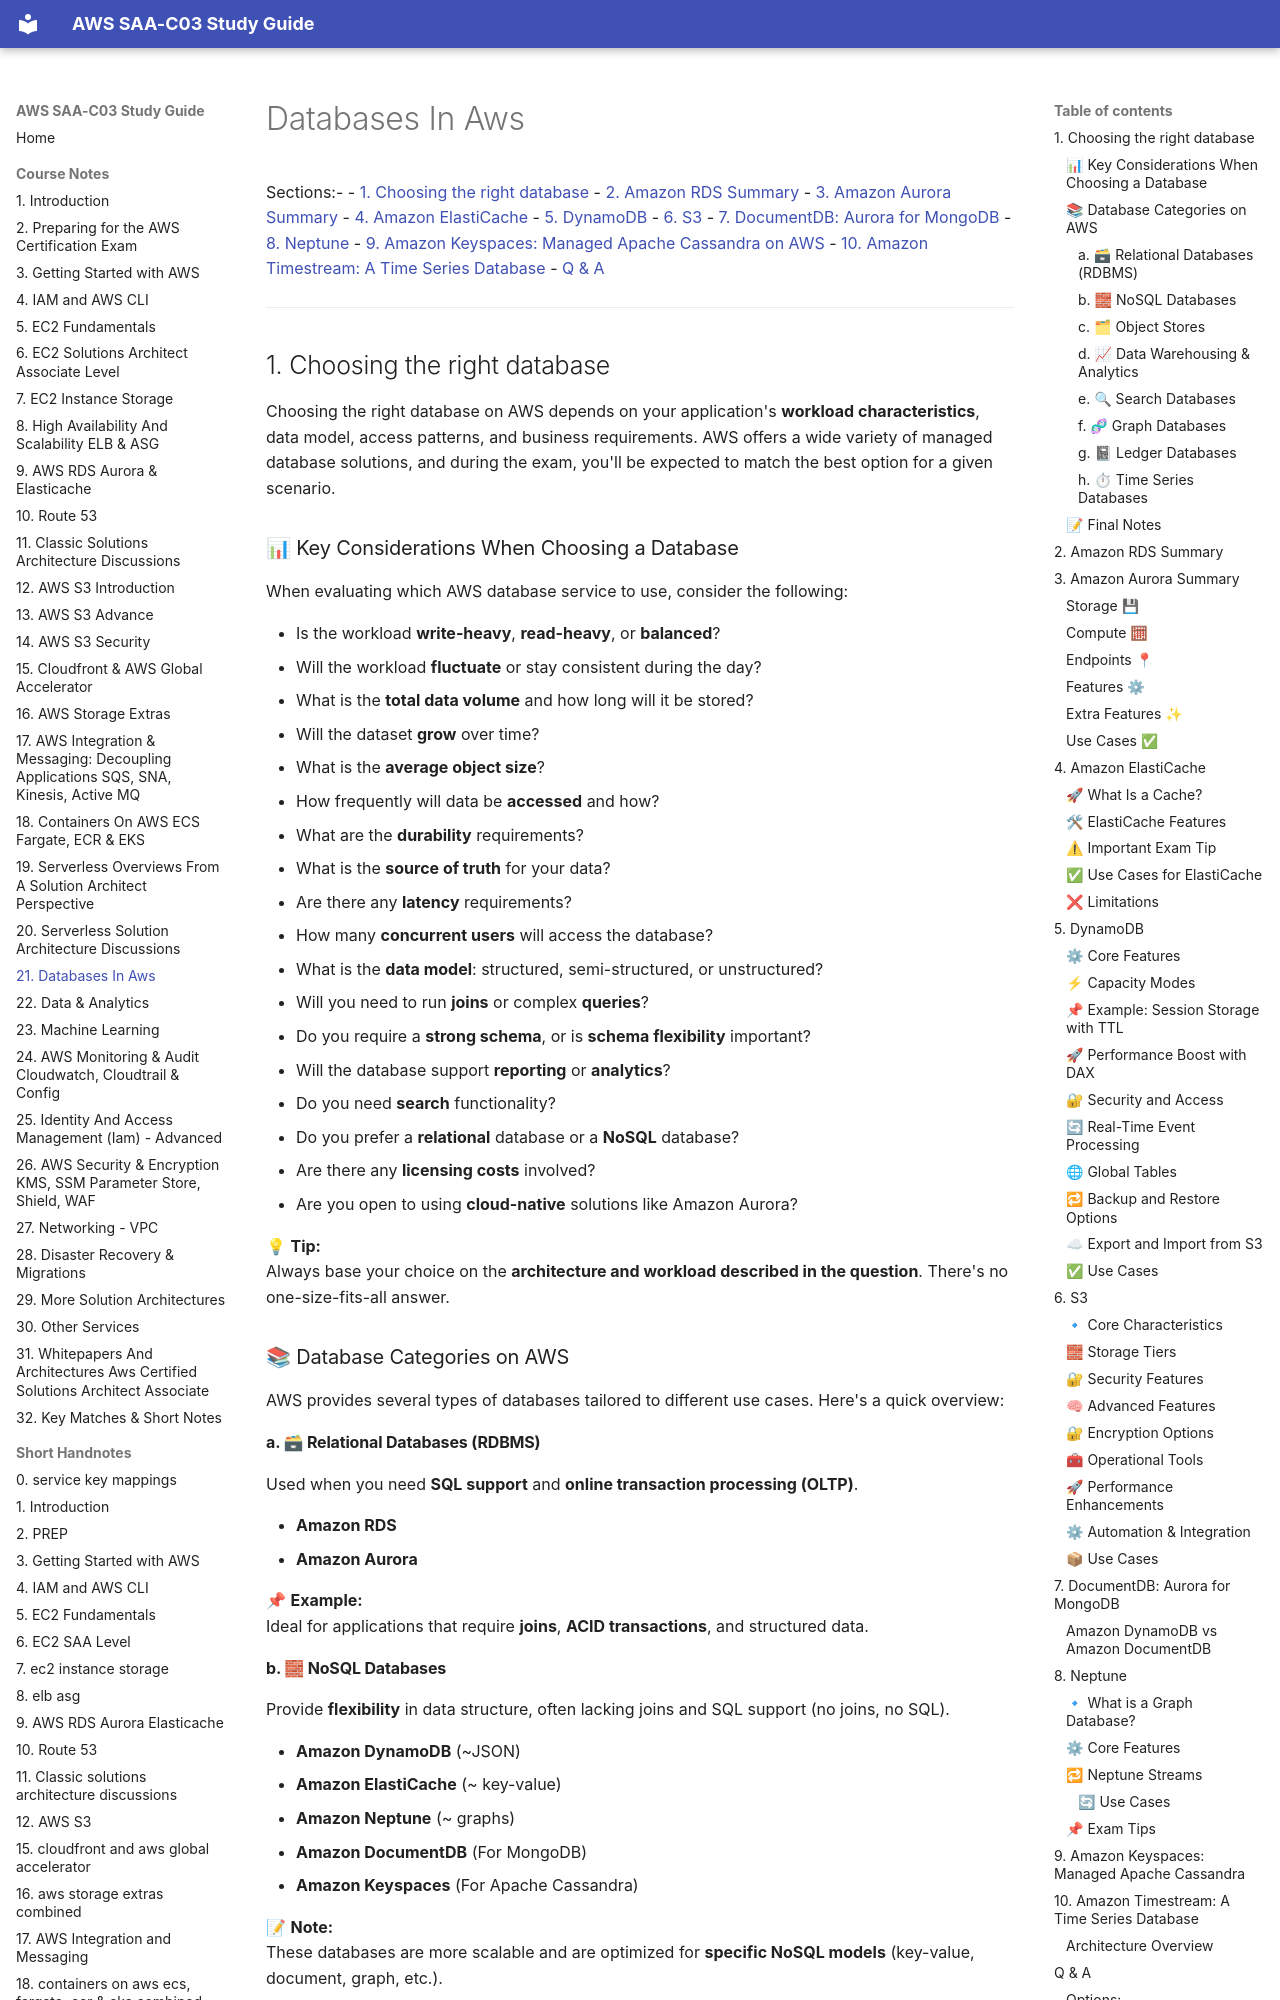

repository: DLaMott/aws_saa_c03_study_guide · page: notes/21_databases_in_aws_combined/index.html · generator: mkdocs

# Databases In Aws

Sections:-
- [1. Choosing the right database](#1-choosing-the-right-database)
- [2. Amazon RDS Summary](#2-amazon-rds-summary)
- [3. Amazon Aurora Summary](#3-amazon-aurora-summary)
- [4. Amazon ElastiCache](#4-amazon-elasticache)
- [5. DynamoDB](#5-dynamodb)
- [6. S3](#6-s3)
- [7. DocumentDB: Aurora for MongoDB](#7-documentdb-aurora-for-mongodb)
- [8. Neptune](#8-neptune)
- [9. Amazon Keyspaces: Managed Apache Cassandra on AWS](#9-amazon-keyspaces-managed-apache-cassandra-on-aws)
- [10. Amazon Timestream: A Time Series Database](#10-amazon-timestream-a-time-series-database)
- [Q & A](#q--a)

---

## 1. Choosing the right database

Choosing the right database on AWS depends on your application's **workload characteristics**, data model, access patterns, and business requirements. AWS offers a wide variety of managed database solutions, and during the exam, you'll be expected to match the best option for a given scenario.

### 📊 Key Considerations When Choosing a Database

When evaluating which AWS database service to use, consider the following:

- Is the workload **write-heavy**, **read-heavy**, or **balanced**?
- Will the workload **fluctuate** or stay consistent during the day?
- What is the **total data volume** and how long will it be stored?
- Will the dataset **grow** over time?
- What is the **average object size**?
- How frequently will data be **accessed** and how?
- What are the **durability** requirements?
- What is the **source of truth** for your data?
- Are there any **latency** requirements?
- How many **concurrent users** will access the database?
- What is the **data model**: structured, semi-structured, or unstructured?
- Will you need to run **joins** or complex **queries**?
- Do you require a **strong schema**, or is **schema flexibility** important?
- Will the database support **reporting** or **analytics**?
- Do you need **search** functionality?
- Do you prefer a **relational** database or a **NoSQL** database?
- Are there any **licensing costs** involved?
- Are you open to using **cloud-native** solutions like Amazon Aurora?

💡 **Tip:**  
Always base your choice on the **architecture and workload described in the question**. There's no one-size-fits-all answer.

### 📚 Database Categories on AWS

AWS provides several types of databases tailored to different use cases. Here's a quick overview:

#### a. 🗃 Relational Databases (RDBMS)

Used when you need **SQL support** and **online transaction processing (OLTP)**.

- **Amazon RDS**
- **Amazon Aurora**

📌 **Example:**  
Ideal for applications that require **joins**, **ACID transactions**, and structured data.
